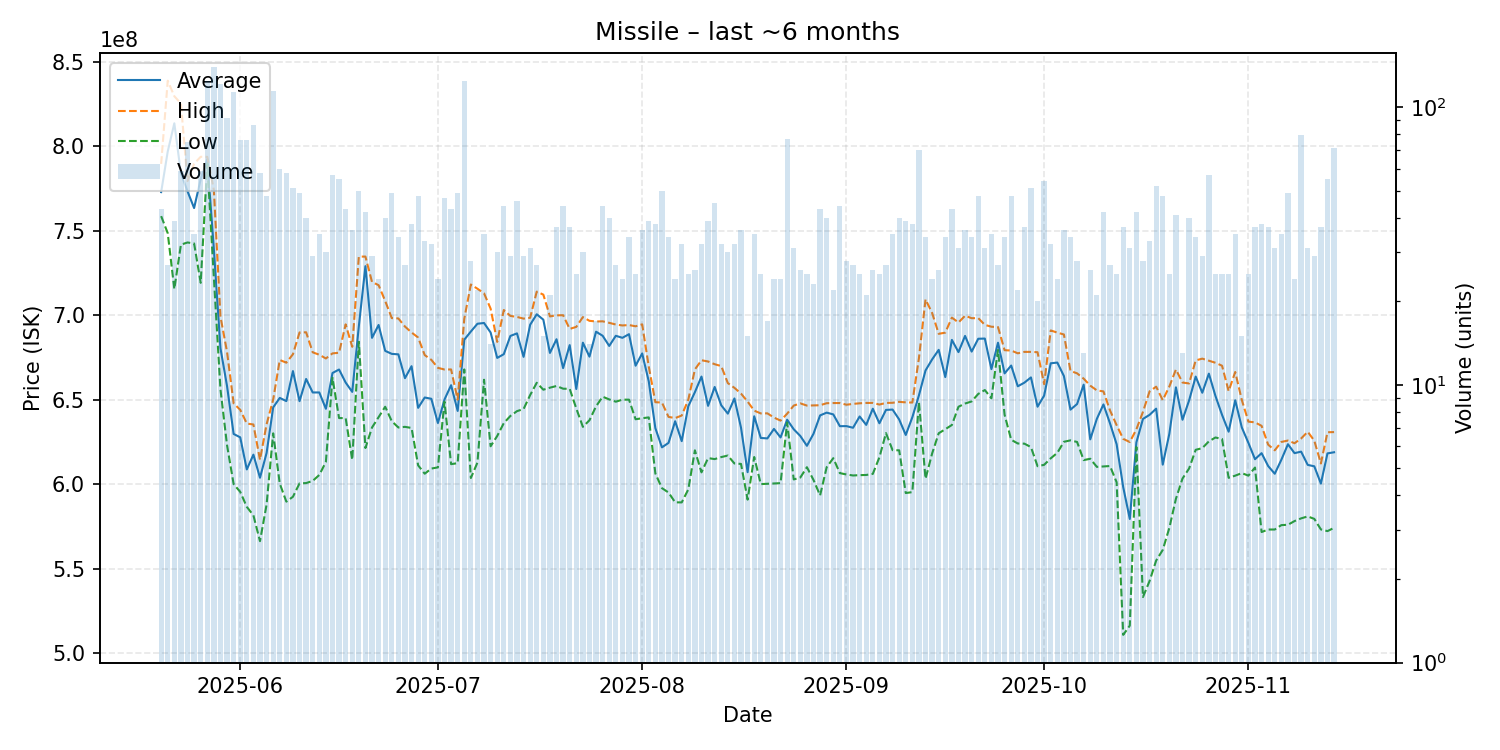

The data file committed next to this chart (first rows):
date, average, highest, lowest, order_count, volume
2025-05-20, 772925581, 789650000, 758700000, 29, 43
2025-05-21, 796981481, 838900000, 748600000, 26, 27
2025-05-22, 813687179, 829700000, 715500000, 37, 39
2025-05-23, 784005085, 825400000, 741800000, 48, 59
2025-05-24, 773425333, 779500000, 743100000, 62, 75
2025-05-25, 763491429, 789700000, 742500000, 32, 35
2025-05-26, 780586441, 793850000, 719200000, 53, 59
2025-05-27, 792400000, 793800000, 789800000, 80, 124
2025-05-28, 739100000, 774200000, 722200000, 105, 139
2025-05-29, 680500000, 699200000, 656100000, 96, 121
2025-05-30, 658006593, 678300000, 623000000, 84, 91
2025-05-31, 629700000, 647800000, 600000000, 100, 113
2025-06-01, 627682895, 644000000, 595400000, 70, 76
2025-06-02, 608688158, 635850000, 586500000, 64, 76
2025-06-03, 617427907, 635300000, 581500000, 80, 86
2025-06-04, 603765517, 614400000, 566200000, 55, 58
2025-06-05, 618397917, 635400000, 587800000, 44, 48
2025-06-06, 645400000, 650000000, 630050000, 96, 114
2025-06-07, 651038333, 673500000, 600300000, 56, 60
2025-06-08, 649150000, 671900000, 589600000, 50, 58
2025-06-09, 666935294, 676900000, 592500000, 38, 51
2025-06-10, 649118367, 689800000, 600400000, 48, 49
2025-06-11, 662257500, 689900000, 600600000, 40, 40
2025-06-12, 654262069, 678050000, 601900000, 28, 29
2025-06-13, 654274286, 676600000, 605400000, 33, 35
2025-06-14, 644590000, 674400000, 613150000, 30, 30
2025-06-15, 665784211, 677400000, 662950000, 45, 57
2025-06-16, 667852727, 677800000, 639100000, 47, 55
2025-06-17, 660144186, 694600000, 639100000, 37, 43
2025-06-18, 654605556, 681300000, 614350000, 35, 36
2025-06-19, 693466000, 734700000, 684300000, 37, 50
2025-06-20, 729064286, 734750000, 621350000, 35, 42
2025-06-21, 686610345, 719700000, 633500000, 26, 29
2025-06-22, 694237500, 717800000, 639700000, 24, 24
2025-06-23, 678902500, 708450000, 645800000, 39, 40
2025-06-24, 677120408, 698300000, 637250000, 38, 49
2025-06-25, 676838235, 698100000, 633500000, 34, 34
2025-06-26, 662722222, 693300000, 633900000, 24, 27
2025-06-27, 669823684, 689800000, 633250000, 36, 38
2025-06-28, 645152083, 686800000, 611100000, 45, 48
2025-06-29, 651278788, 676400000, 606150000, 31, 33
2025-06-30, 650525000, 673600000, 609200000, 31, 32
2025-07-01, 636179167, 668850000, 609900000, 24, 24
2025-07-02, 650100000, 667850000, 648800000, 42, 47
2025-07-03, 658567442, 667900000, 611800000, 21, 43
2025-07-04, 643310204, 650000000, 612400000, 44, 49
2025-07-05, 685500000, 697900000, 667900000, 90, 124
2025-07-06, 690357143, 718200000, 603600000, 28, 28
2025-07-07, 694963636, 715700000, 612750000, 22, 22
2025-07-08, 695408571, 713000000, 661800000, 33, 35
2025-07-09, 689771429, 703900000, 622400000, 12, 14
2025-07-10, 674720000, 684200000, 628500000, 30, 30
2025-07-11, 676943182, 703100000, 636100000, 42, 44
2025-07-12, 687744828, 699600000, 640350000, 25, 29
2025-07-13, 689260870, 699000000, 643200000, 35, 46
2025-07-14, 675355172, 698000000, 644450000, 29, 29
2025-07-15, 694380645, 698500000, 652750000, 28, 31
2025-07-16, 700570370, 714000000, 660000000, 26, 27
2025-07-17, 697380000, 712200000, 655900000, 12, 15
2025-07-18, 677690476, 699300000, 657100000, 21, 21
... 119 more rows
